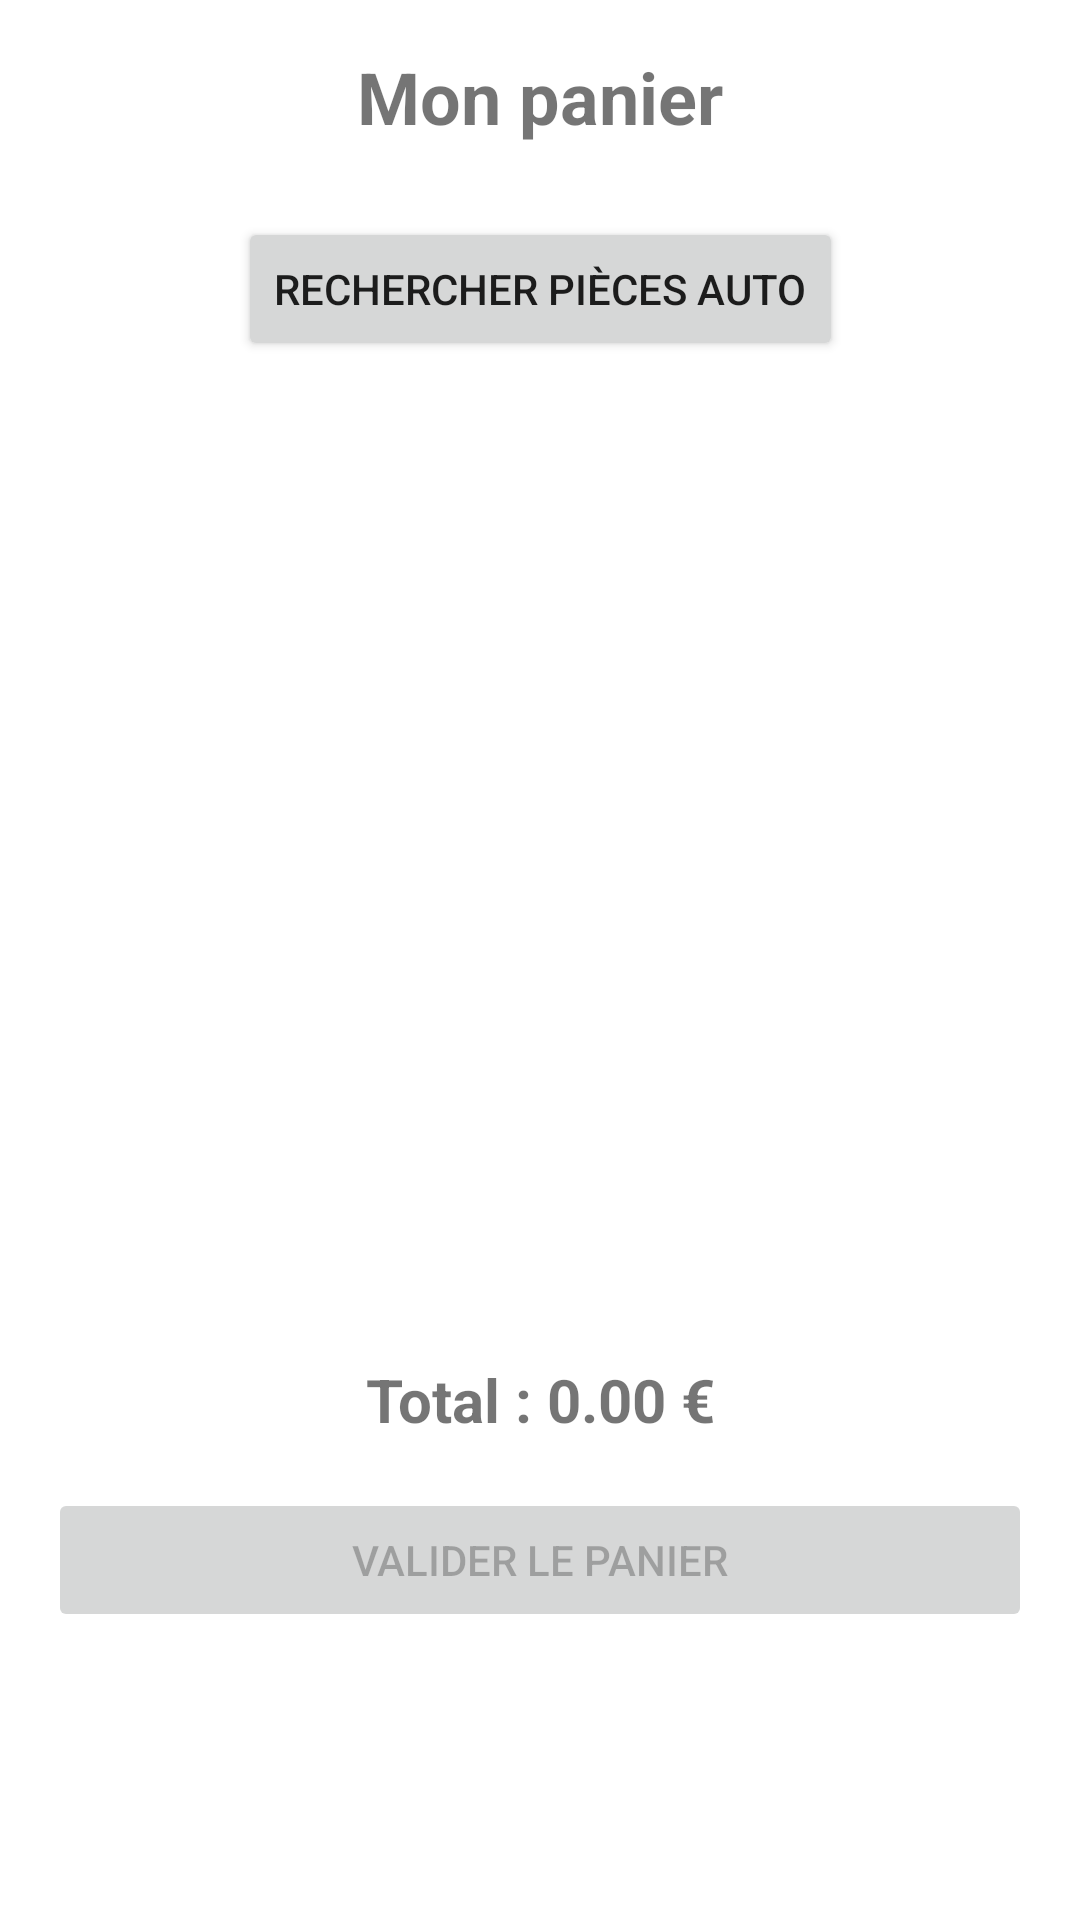

Write the Android layout XML for this screen, with the resource values it uses.
<!-- AndroidManifest.xml: application theme Theme.MecaTeknik -->
<!-- res/layout/fragment_cart.xml -->
<?xml version="1.0" encoding="utf-8"?>
<androidx.constraintlayout.widget.ConstraintLayout
    xmlns:android="http://schemas.android.com/apk/res/android"
    xmlns:app="http://schemas.android.com/apk/res-auto"
    xmlns:tools="http://schemas.android.com/tools"
    android:id="@+id/cartContainer"
    android:layout_width="match_parent"
    android:layout_height="match_parent"
    tools:context=".ui.cart.CartFragment">

    
    <TextView
        android:id="@+id/textCartTitle"
        android:layout_width="0dp"
        android:layout_height="wrap_content"
        android:text="Mon panier"
        android:textSize="24sp"
        android:textStyle="bold"
        android:textAlignment="center"
        android:padding="16dp"
        app:layout_constraintTop_toTopOf="parent"
        app:layout_constraintStart_toStartOf="parent"
        app:layout_constraintEnd_toEndOf="parent"/>

    
    <Button
        android:id="@+id/btnSearchAutoParts"
        android:layout_width="wrap_content"
        android:layout_height="wrap_content"
        android:text="Rechercher pièces auto"
        app:layout_constraintTop_toBottomOf="@id/textCartTitle"
        app:layout_constraintStart_toStartOf="parent"
        app:layout_constraintEnd_toEndOf="parent"
        android:layout_marginTop="8dp"/>

    
    <androidx.recyclerview.widget.RecyclerView
        android:id="@+id/recyclerViewCart"
        android:layout_width="0dp"
        android:layout_height="0dp"
        android:padding="8dp"
        app:layout_constraintTop_toBottomOf="@id/btnSearchAutoParts"
        app:layout_constraintBottom_toTopOf="@id/totalContainer"
        app:layout_constraintStart_toStartOf="parent"
        app:layout_constraintEnd_toEndOf="parent"/>

    
    <TextView
        android:id="@+id/textEmptyCart"
        android:layout_width="wrap_content"
        android:layout_height="wrap_content"
        android:text="Le panier est actuellement vide"
        android:textSize="20sp"
        android:visibility="gone"
        app:layout_constraintTop_toBottomOf="@id/btnSearchAutoParts"
        app:layout_constraintBottom_toTopOf="@id/totalContainer"
        app:layout_constraintStart_toStartOf="parent"
        app:layout_constraintEnd_toEndOf="parent"/>

    
    <LinearLayout
        android:id="@+id/totalContainer"
        android:layout_width="0dp"
        android:layout_height="wrap_content"
        android:orientation="vertical"
        android:padding="16dp"
        app:layout_constraintBottom_toBottomOf="parent"
        app:layout_constraintStart_toStartOf="parent"
        app:layout_constraintEnd_toEndOf="parent"
        android:layout_marginBottom="80dp">

        <TextView
            android:id="@+id/textTotalPrice"
            android:layout_width="match_parent"
            android:layout_height="wrap_content"
            android:text="Total : 0.00 €"
            android:textSize="20sp"
            android:textStyle="bold"
            android:padding="8dp"
            android:textAlignment="center"/>

        <Button
            android:id="@+id/btnCheckout"
            android:layout_width="match_parent"
            android:layout_height="wrap_content"
            android:text="Valider le panier"
            android:layout_marginTop="8dp"
            android:enabled="false"/>
    </LinearLayout>
</androidx.constraintlayout.widget.ConstraintLayout>
<!-- resources referenced by this layout -->
<resources>
  <style name="Theme.MecaTeknik" parent="Theme.MaterialComponents.DayNight.NoActionBar">
          
          <item name="colorPrimary">#474747</item>
          <item name="colorPrimaryVariant">#2C2C2C</item>
          <item name="colorOnPrimary">@color/white</item>
          
          <item name="colorSecondary">#EBBC56</item>
          <item name="colorSecondaryVariant">#F0A044</item>
          <item name="colorOnSecondary">@color/black</item>
          
          <item name="android:statusBarColor">?attr/colorPrimaryVariant</item>
          
      </style>
  <!-- not gathered from this repository: default colours our renderer supplied (Android Studio template values) -->
  <color name="black">#FF000000</color>
  <color name="white">#FFFFFFFF</color>
</resources>
